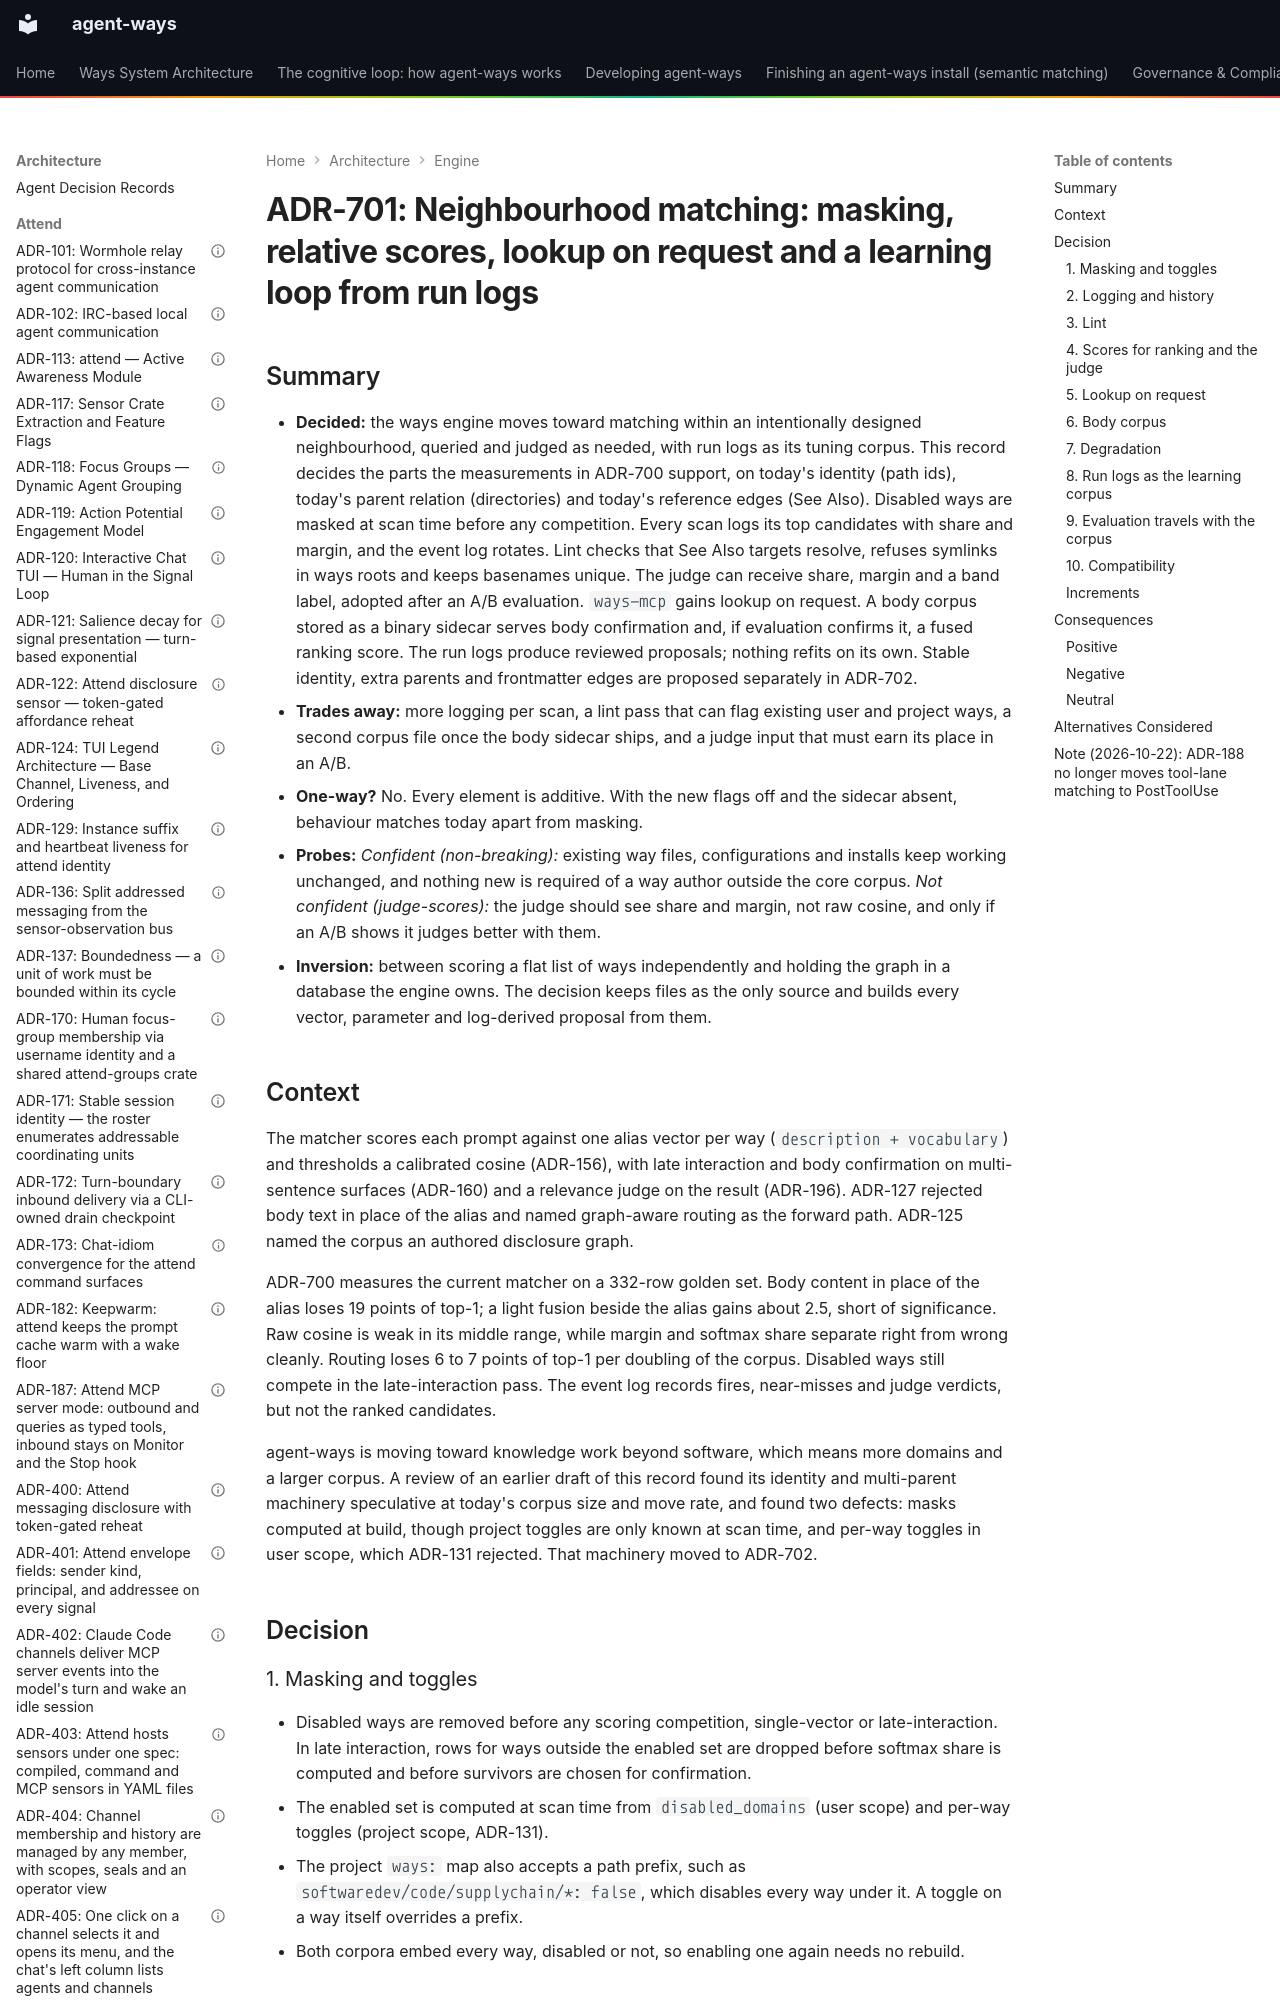

repository: aaronsb/agent-ways · page: architecture/engine/ADR-701-neighbourhood-matching-masking-relative-scores-lookup-on-request-and-a-learning-loop-from-run-logs/index.html · generator: mkdocs

---
contract: adr/v1
kind: decision
verb: change
capability: [matching, authoring, disclosure]
basis:
  - operator: aaronsb
    level: guided
    said: "let's explore if there's merit in embedding more than just the content of the frontmatter from ways for search"
    via: chat, session 796c50d0, 2026-10-05
  - operator: aaronsb
    level: guided
    said: "or, perhaps, two different embedding passes - one is the frontmatter corpus and the other is the content corpus, chunked by perhaps sentences (not sure of chunking strategy)"
    via: chat, session 796c50d0, 2026-10-05
  - operator: aaronsb
    level: guided
    said: "if this seems to have merit, this would be a great time to pull the other github issues in that we have open related to moving the embedding server to a daemon/fork (like the judge process has)"
    via: chat, session 796c50d0, 2026-10-05
  - operator: aaronsb
    level: guided
    said: "the other aspect of that tradeoff is if we can track what was embedded at the time, and we know that our deactivated state is less the subset of what was embedded, it's cheap to just discard results that match the path of disabled items (since we know they were embedded, we can basically claim that the best match was x, but was disabled, so the next best match possibly could be y, which is not disabled - as long as y met the min threshhold AND the judge later allowed it )"
    via: chat, session 796c50d0, 2026-10-05
  - operator: aaronsb
    level: guided
    said: "the failure modes for the system would be (from most capable to least capable): no failure: all proposed future state items are available: 0: judge llm api, keyword corpus, body corpus. 1: judge llm api unavailable or timing out, keyword corpus and body corpus available. 2: keyword corpus available, body corpus unavailable, judge api unavailable. 3. keyword corpus unavailable, corpus unavailable, judge api unavailable (probably, daemon process not running) - regex match only"
    via: chat, session 796c50d0, 2026-10-05
  - operator: aaronsb
    level: guided
    said: "one of my goals is to give the judge a match score during presentation of evaluation criteria, and low indifferent match scores aren't helpful"
    via: chat, session 796c50d0, 2026-10-05
  - operator: aaronsb
    level: directed
    said: "ways would have
